Photos from the image-classification dataset "90-Degree Turn Detection.v1i.folder" in the GitHub repository jaganbala2007/sentinel-x. Its 2 classes are: 90-degree turn, curved road.

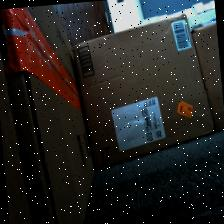
Label: 90-degree turn

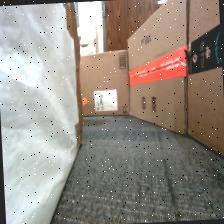
Label: curved road

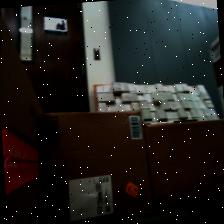
Label: 90-degree turn

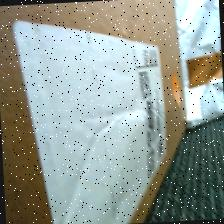
Label: curved road

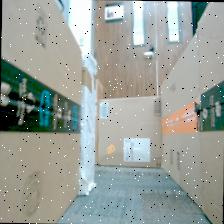
Label: 90-degree turn

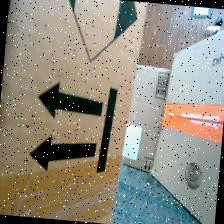
Label: curved road
